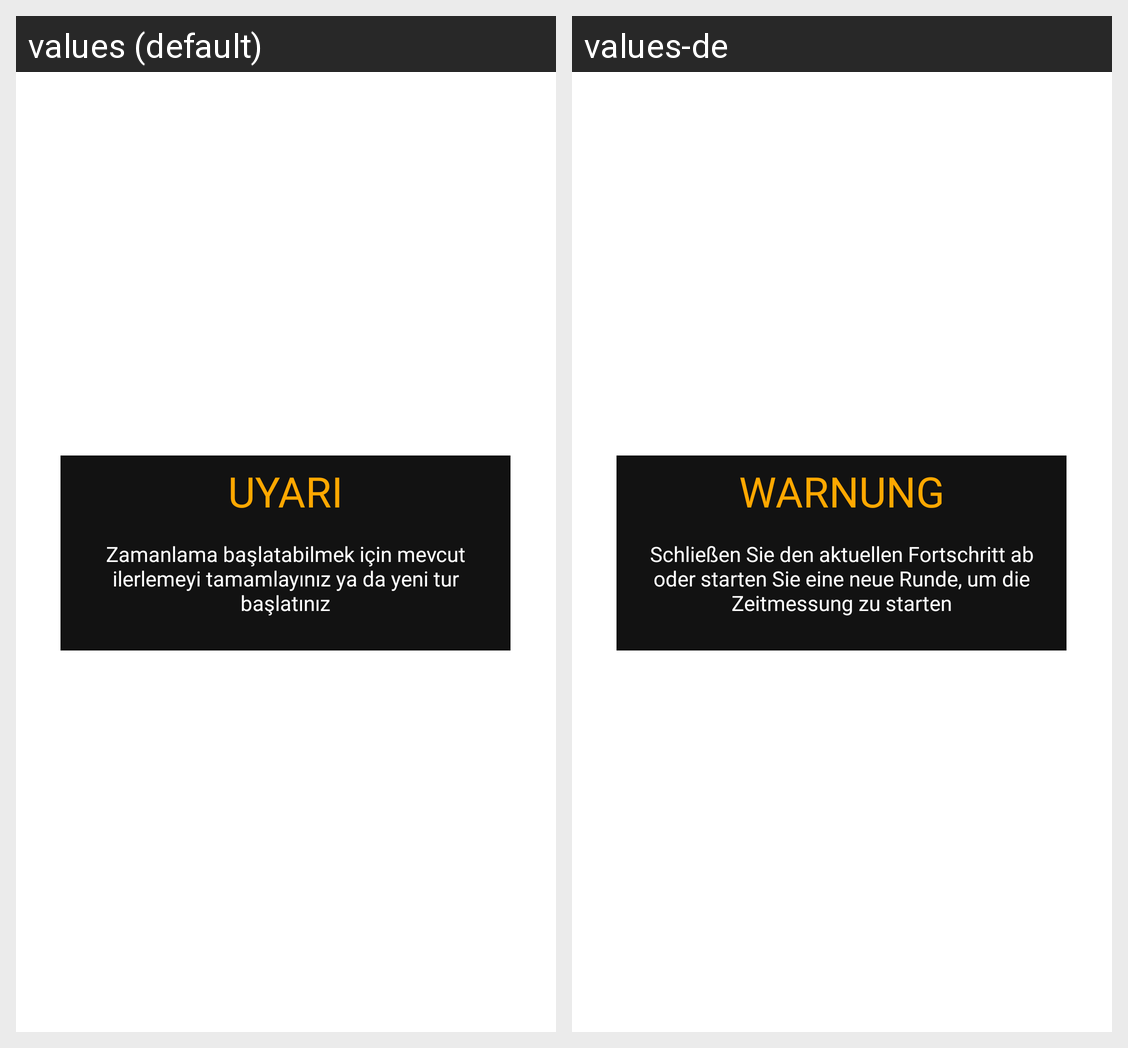

This grid shows one Android layout under two languages. Give, for every string resource on the screen, its name, the default text and each shown locale's text.
Android screen res/layout/uyari_metni.xml rendered under 2 locales, left to right: values (default), values-de. Device: Nexus 5 (rendered at 1080×1920; each locale shown at half size, 540×960, under a caption strip naming it); theme AppTheme.
Strings drawn on this screen, with the default value and each locale's value (text and hints the layout hard-codes, and strings that could not be matched under every locale, appear in the picture but are not listed):

zamanlamaUyariMetni
  values: Zamanlama başlatabilmek için mevcut ilerlemeyi tamamlayınız ya da yeni tur başlatınız
  values-de: Schließen Sie den aktuellen Fortschritt ab oder starten Sie eine neue Runde, um die Zeitmessung zu starten

uyari
  values: UYARI
  values-de: WARNUNG
